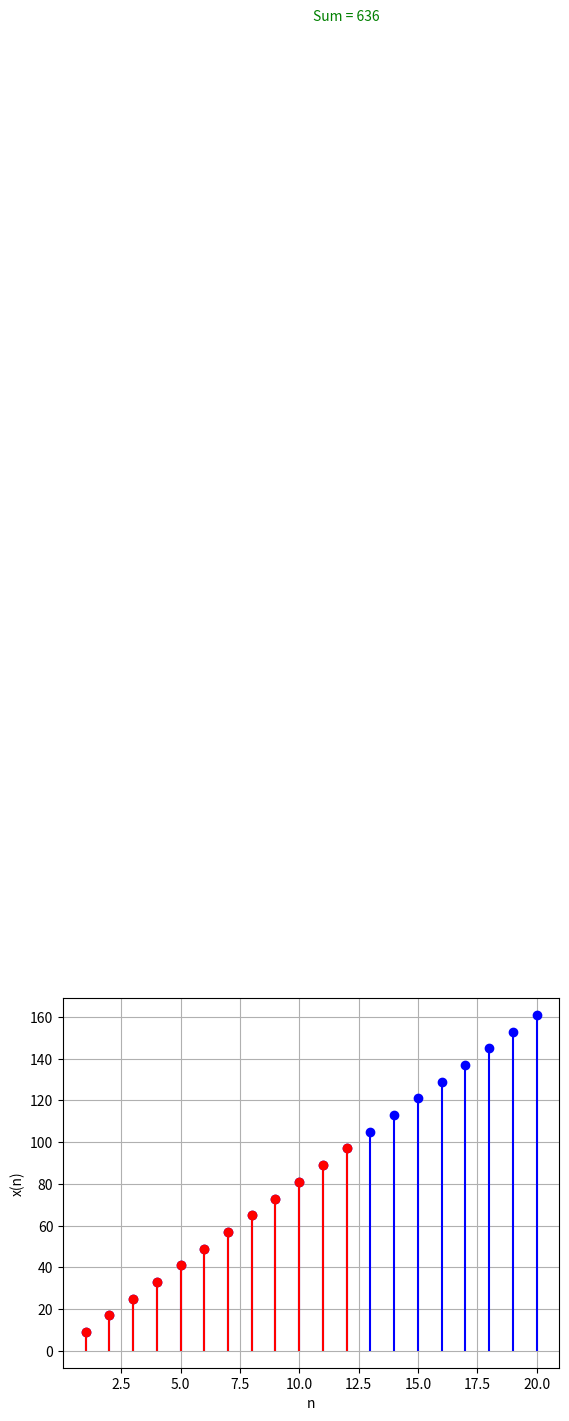

Write the Python code that produced this figure.
import matplotlib.pyplot as plt

# Function to compute x(n) for the series
def x_n(n):
    return 9 + (n - 1) * 8  # nth term of the series

# Number of terms in the series
num_terms = 20

# Generate values for n and x(n)
n_values = list(range(1, num_terms + 1))
x_values = [x_n(n) for n in n_values]

# Plot the stem graph
plt.stem(n_values, x_values, linefmt='b-', markerfmt='bo', basefmt=' ')

# Mark the first 12 terms in a different color
plt.stem(n_values[:12], x_values[:12], linefmt='r-', markerfmt='ro', basefmt=' ')

# Add text annotation for the sum near the 12th term
plt.text(12, 636, 'Sum = 636', fontsize=10, ha='center', va='bottom', color='green')

# Add labels and title
plt.xlabel('n')
plt.ylabel('x(n)')

# Show the plot
plt.grid(True)
plt.show()

